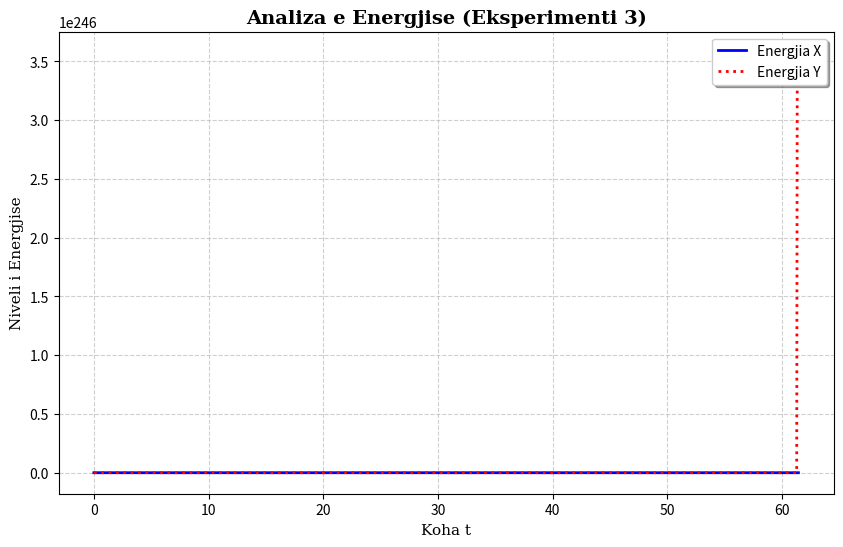

This chart was generated by the following Python code:
import numpy as np
import matplotlib.pyplot as plt
import os

# Krijo folderin nëse nuk ekziston
if not os.path.exists('figures'):
    os.makedirs('figures')

# Sistemi i ekuacioneve diferenciale

def equations(s, t, w2x, w2y, eps, alpha):
    x, vx, y, vy = s
    dvx = -w2x * x - eps * (x - y) - alpha * x**3
    dvy = -w2y * y - eps * (y - x) - alpha * y**3
    return [vx, dvx, vy, dvy]

# Koha

t = np.linspace(0, 100, 2000)
dt = t[1] - t[0]

# Kushtet fillestare

s = [1.0, 1.0, 0.0, 0.0]

# Parametrat (w2x, w2y, eps, alpha)

params = (1.0, 1.0, 0.1, 0.05)

# Integrimi numerik (Euler i thjeshtë)

data = [s]

for _ in range(len(t) - 1):
    d = equations(data[-1], 0, *params)
    data.append([data[-1][i] + d[i] * dt for i in range(4)])

data = np.array(data)

# Energjitë

Ex = 0.5 * data[:, 1]**2 + 0.5 * params[0] * data[:, 0]**2 + 0.25 * params[3] * data[:, 0]**4
Ey = 0.5 * data[:, 3]**2 + 0.5 * params[1] * data[:, 2]**2 + 0.25 * params[3] * data[:, 2]**4

# Grafiku

plt.figure(figsize=(10, 6), dpi=100)
plt.plot(t, Ex, label="Energjia X", color='blue', linewidth=2)
plt.plot(t, Ey, label="Energjia Y", color='red', linewidth=2, linestyle=':')

plt.grid(True, linestyle='--', alpha=0.6)
plt.title('Analiza e Energjise (Eksperimenti 3)', fontsize=14, fontweight='bold', family='serif')
plt.xlabel('Koha t', fontsize=11, family='serif')
plt.ylabel('Niveli i Energjise', fontsize=11, family='serif')
plt.legend(loc='upper right', frameon=True, shadow=True)

plt.savefig('figures/eksperimenti_3.png')
plt.show()
